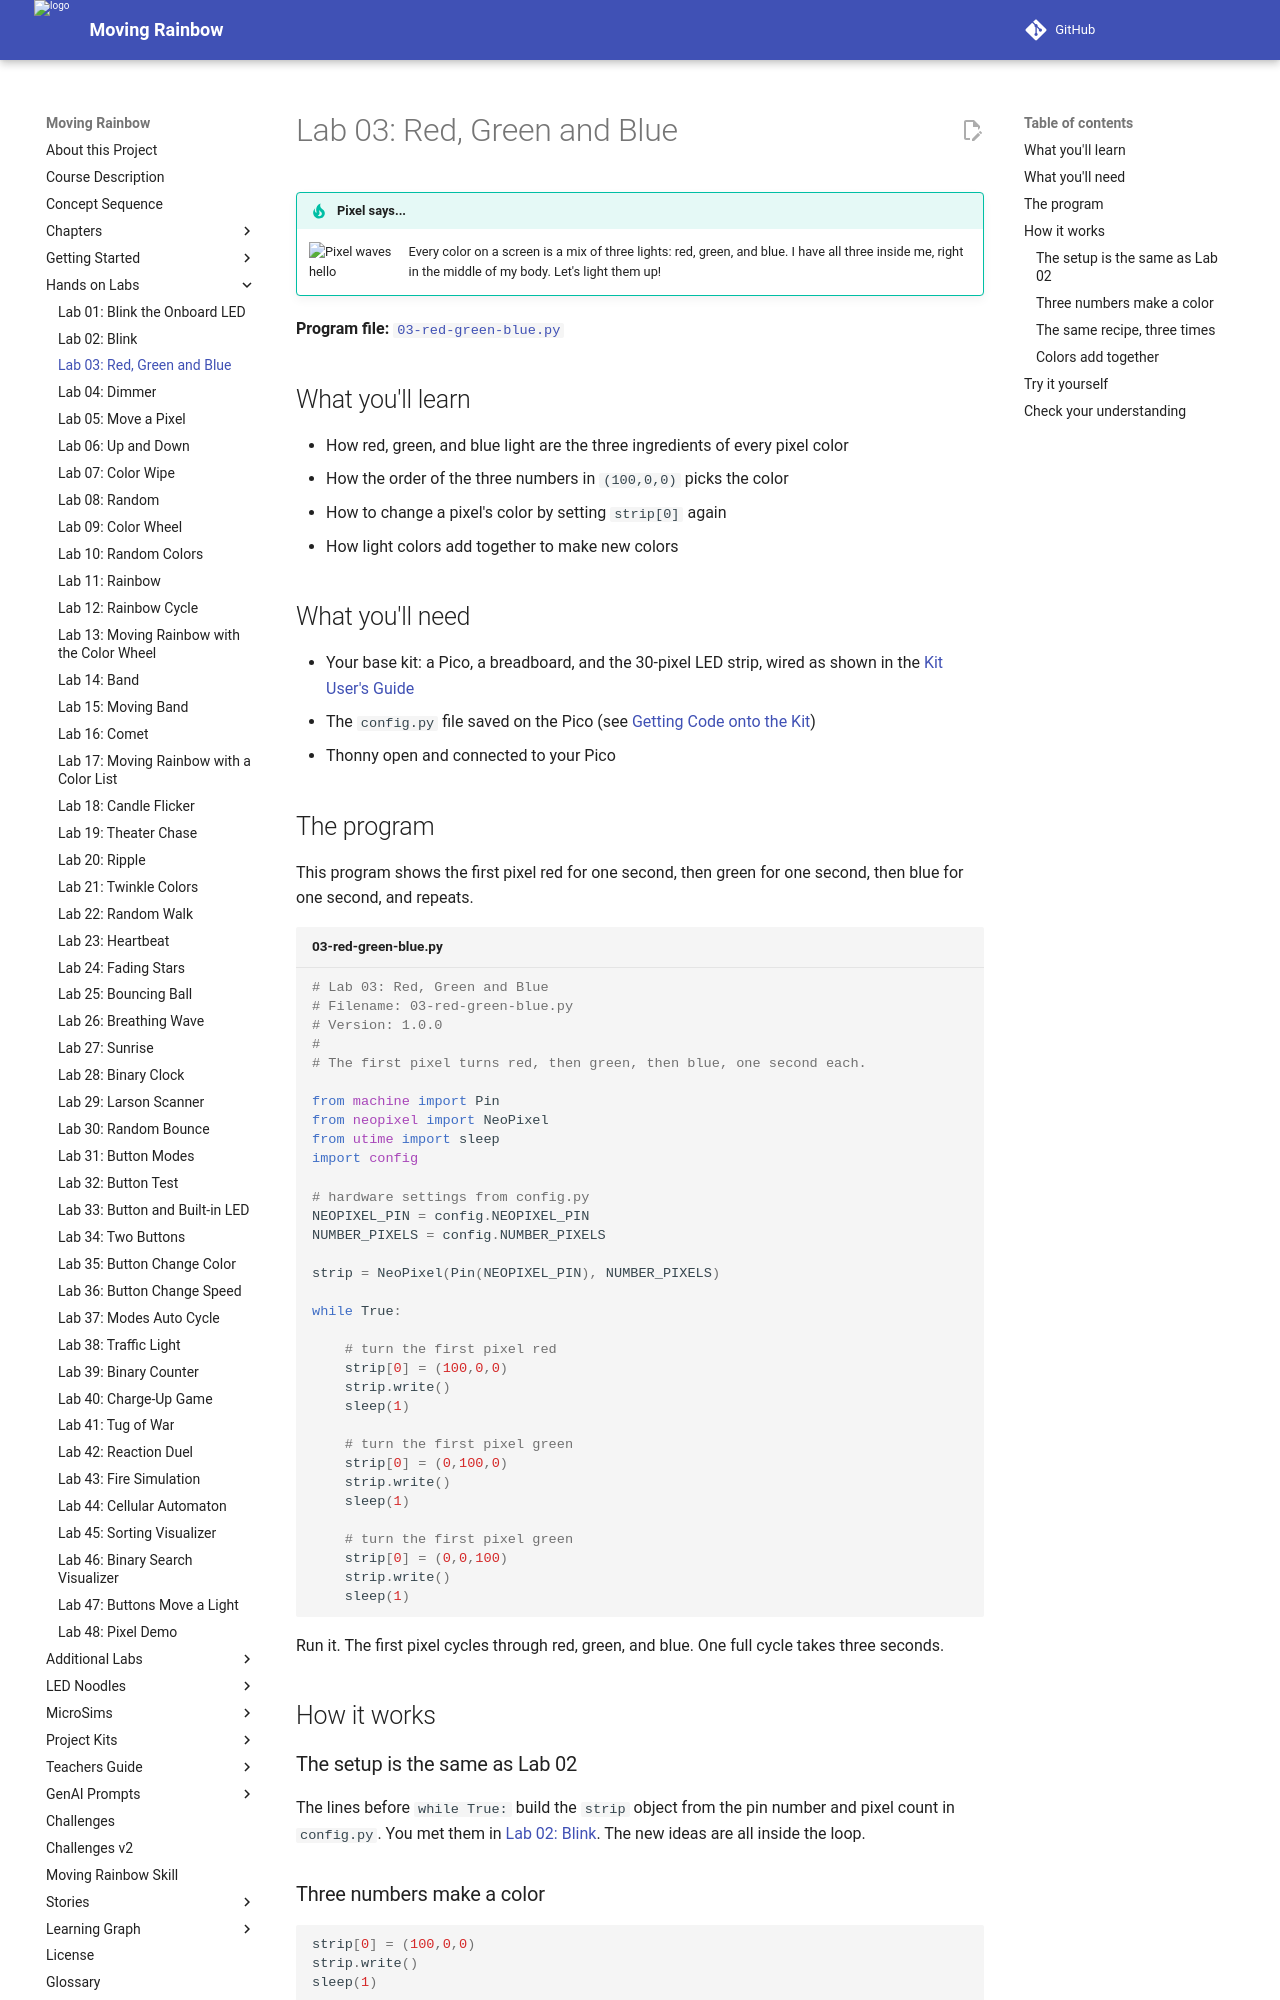

repository: dmccreary/moving-rainbow · page: labs/03-red-green-blue/index.html · generator: mkdocs

# Lab 03: Red, Green and Blue

!!! tip "Pixel says..."
    <img src="../../img/mascot/welcome.png" class="mascot-admonition-img" alt="Pixel waves hello">
    Every color on a screen is a mix of three lights: red, green, and blue.
    I have all three inside me, right in the middle of my body. Let's light them up!

**Program file:** [`03-red-green-blue.py`](https://github.com/dmccreary/moving-rainbow/blob/master/src/kits/moving-rainbow-base/03-red-green-blue.py)

## What you'll learn

- How red, green, and blue light are the three ingredients of every pixel color
- How the order of the three numbers in `(100,0,0)` picks the color
- How to change a pixel's color by setting `strip[0]` again
- How light colors add together to make new colors

## What you'll need

- Your base kit: a Pico, a breadboard, and the 30-pixel LED strip, wired as shown in the [Kit User's Guide](../kits/moving-rainbow-base/index.md)
- The `config.py` file saved on the Pico (see [Getting Code onto the Kit](../kits/moving-rainbow-base/index.md#getting-code-onto-the-kit))
- Thonny open and connected to your Pico

## The program

This program shows the first pixel red for one second, then green for one second, then blue for one second, and repeats.

```python title="03-red-green-blue.py"
--8<-- "src/kits/moving-rainbow-base/03-red-green-blue.py"
```

Run it. The first pixel cycles through red, green, and blue. One full cycle takes three seconds.

## How it works

### The setup is the same as Lab 02

The lines before `while True:` build the `strip` object from the pin number and pixel count in `config.py`. You met them in [Lab 02: Blink](02-blink.md). The new ideas are all inside the loop.

### Three numbers make a color

```python
strip[0] = (100,0,0)
strip.write()
sleep(1)
```

Each pixel has three tiny lights inside it: one red, one green, and one blue. The three numbers in parentheses set how bright each one is. A group of values in parentheses like this is called a **tuple**. The order is always red, green, blue.

| Numbers | Red | Green | Blue | What you see |
|---------|-----|-------|------|--------------|
| `(100,0,0)` | 100 | 0 | 0 | red |
| `(0,100,0)` | 0 | 100 | 0 | green |
| `(0,0,100)` | 0 | 0 | 100 | blue |

We use 100 instead of 255. That is bright, and still gentle on your eyes and your USB port.
